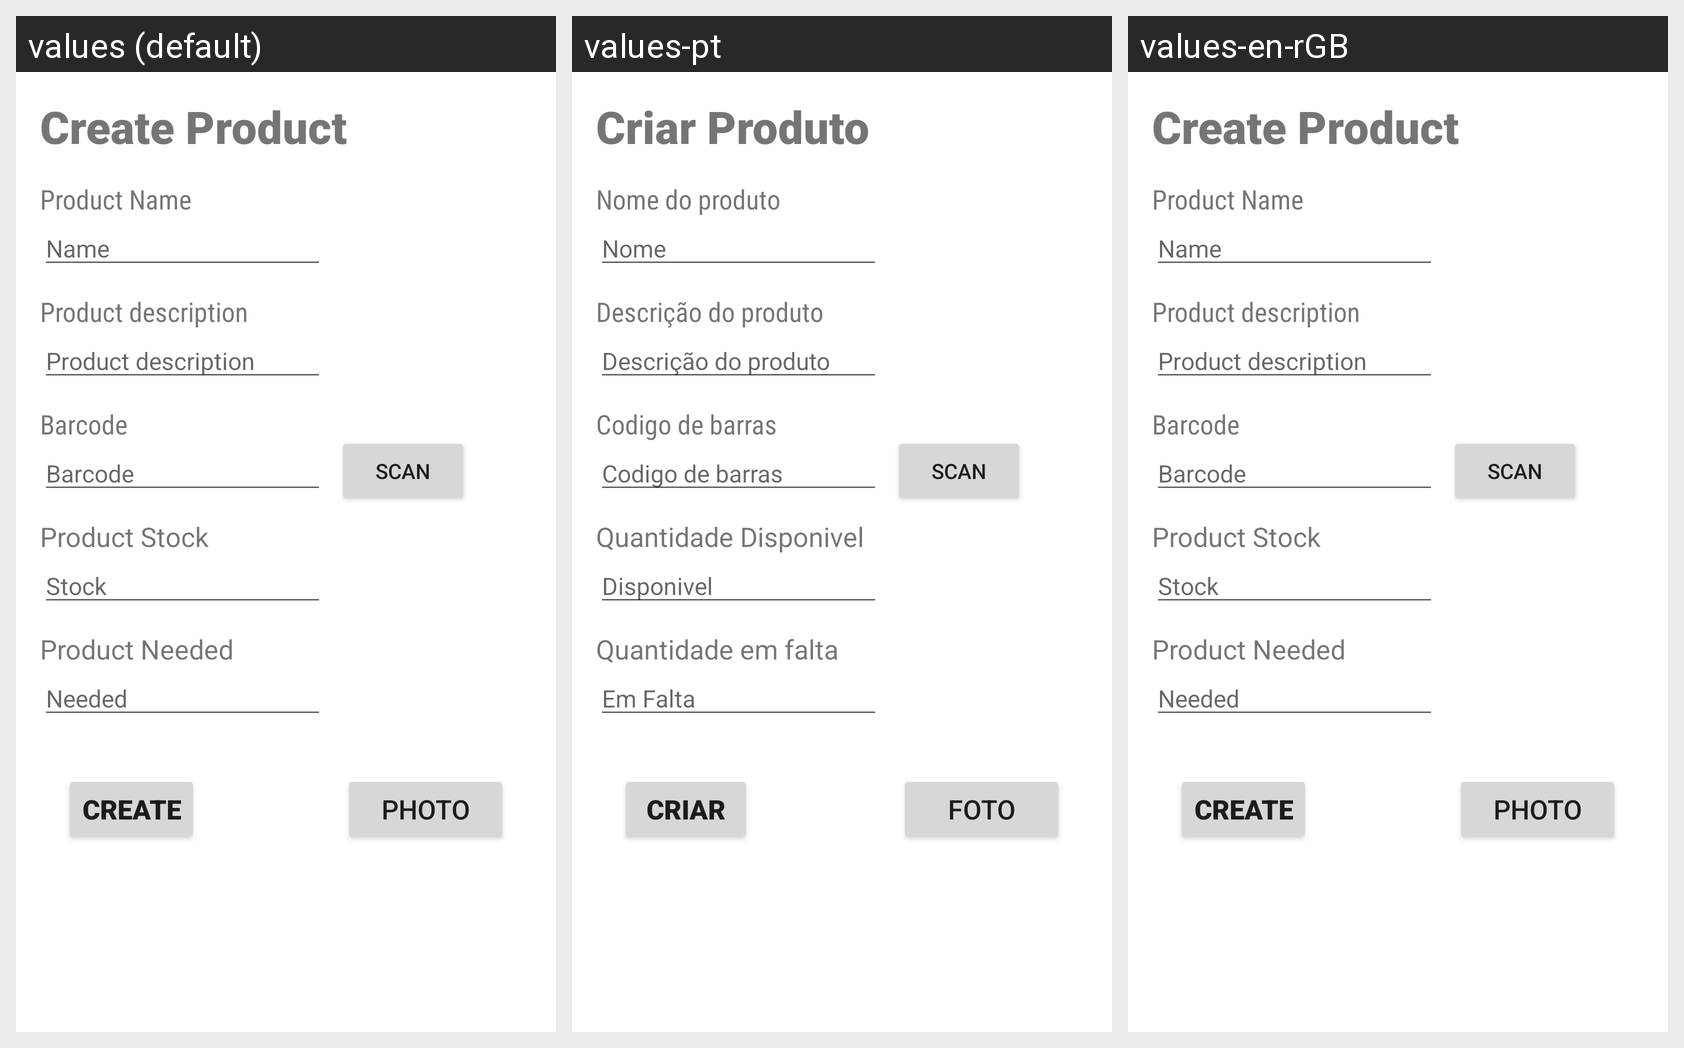

Translations of the strings shown on this Android screen, per locale in the grid:
Android screen res/layout/create_product.xml rendered under 3 locales, left to right: values (default), values-pt, values-en-rGB. Device: Nexus 5 (rendered at 1080×1920; each locale shown at half size, 540×960, under a caption strip naming it); theme Theme.ShopIST.
Strings drawn on this screen, with the default value and each locale's value (text and hints the layout hard-codes, and strings that could not be matched under every locale, appear in the picture but are not listed):

barcode
  values: Barcode
  values-pt: Codigo de barras
  values-en-rGB: Barcode

photo_button
  values: PHOTO
  values-pt: FOTO
  values-en-rGB: PHOTO

product_name
  values: Product Name
  values-pt: Nome do produto
  values-en-rGB: Product Name

Name
  values: Name
  values-pt: Nome
  values-en-rGB: Name

product_description
  values: Product description
  values-pt: Descrição do produto
  values-en-rGB: Product description

create_product_title
  values: Create Product
  values-pt: Criar Produto
  values-en-rGB: Create Product

create_button
  values: CREATE
  values-pt: CRIAR
  values-en-rGB: CREATE

Product_stock
  values: Product Stock
  values-pt: Quantidade Disponivel
  values-en-rGB: Product Stock

stock
  values: Stock
  values-pt: Disponivel
  values-en-rGB: Stock

Product_needed
  values: Product Needed
  values-pt: Quantidade em falta
  values-en-rGB: Product Needed

needed
  values: Needed
  values-pt: Em Falta
  values-en-rGB: Needed
